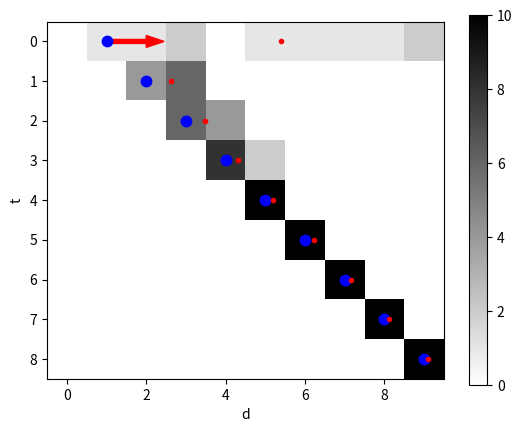

Write the Python code that produced this figure.
# -*- coding: utf-8 -*-
"""
Created on Sat Jun 12 12:14:47 2021

[redacted]
"""

import numpy as np
import matplotlib.pyplot as plt
from scipy.stats import norm

# N = 100000
N = 10
L = 11
dx = 1
real_state = 2


pop = np.random.uniform(0,L,N)
w = np.ones(N)/N

NB = 11
ret = [plt.hist(pop,bins=np.linspace(0,L,NB))[0],]
# ret = []
ind = 0
xs = [np.sum(pop*w),]
xs2 = [real_state,]
ys = [ind,]

while real_state < NB-1:
    ind+=1
    real_state += dx
    pop += dx

    meas = L-pop
    real_meas = L - real_state
    prob = norm.pdf(meas-real_meas,0,1)
    prob[pop<0], prob[pop>L] = 0, 0
    w = w*prob
    w /= w.sum()

    est = np.sum(pop*w)
    ys.append(ind)
    xs.append(est)
    xs2.append(real_state)

    inds = np.arange(N)
    pop = pop[np.random.choice(inds, size = N, replace = True, p = w)]
    w = np.ones(N)/N
    pop += np.random.uniform(-0.01,0.01,N)

    print(ind, real_state, est)
    hs = plt.hist(pop,bins=np.linspace(0,L,NB))[0]
    ret.append(hs)

xs,ys,xs2 = np.array(xs),np.array(ys),np.array(xs2)

plt.gcf().clear()
plt.imshow(ret,cmap='gray_r')
plt.plot(xs2-1,ys,'.b',ms=15)
plt.plot(xs-1,ys,'.r')

plt.colorbar()
plt.xlabel('d')
plt.ylabel('t')
plt.arrow(1,0,1,0,color='r',width=.1)
# plt.axis('equal')